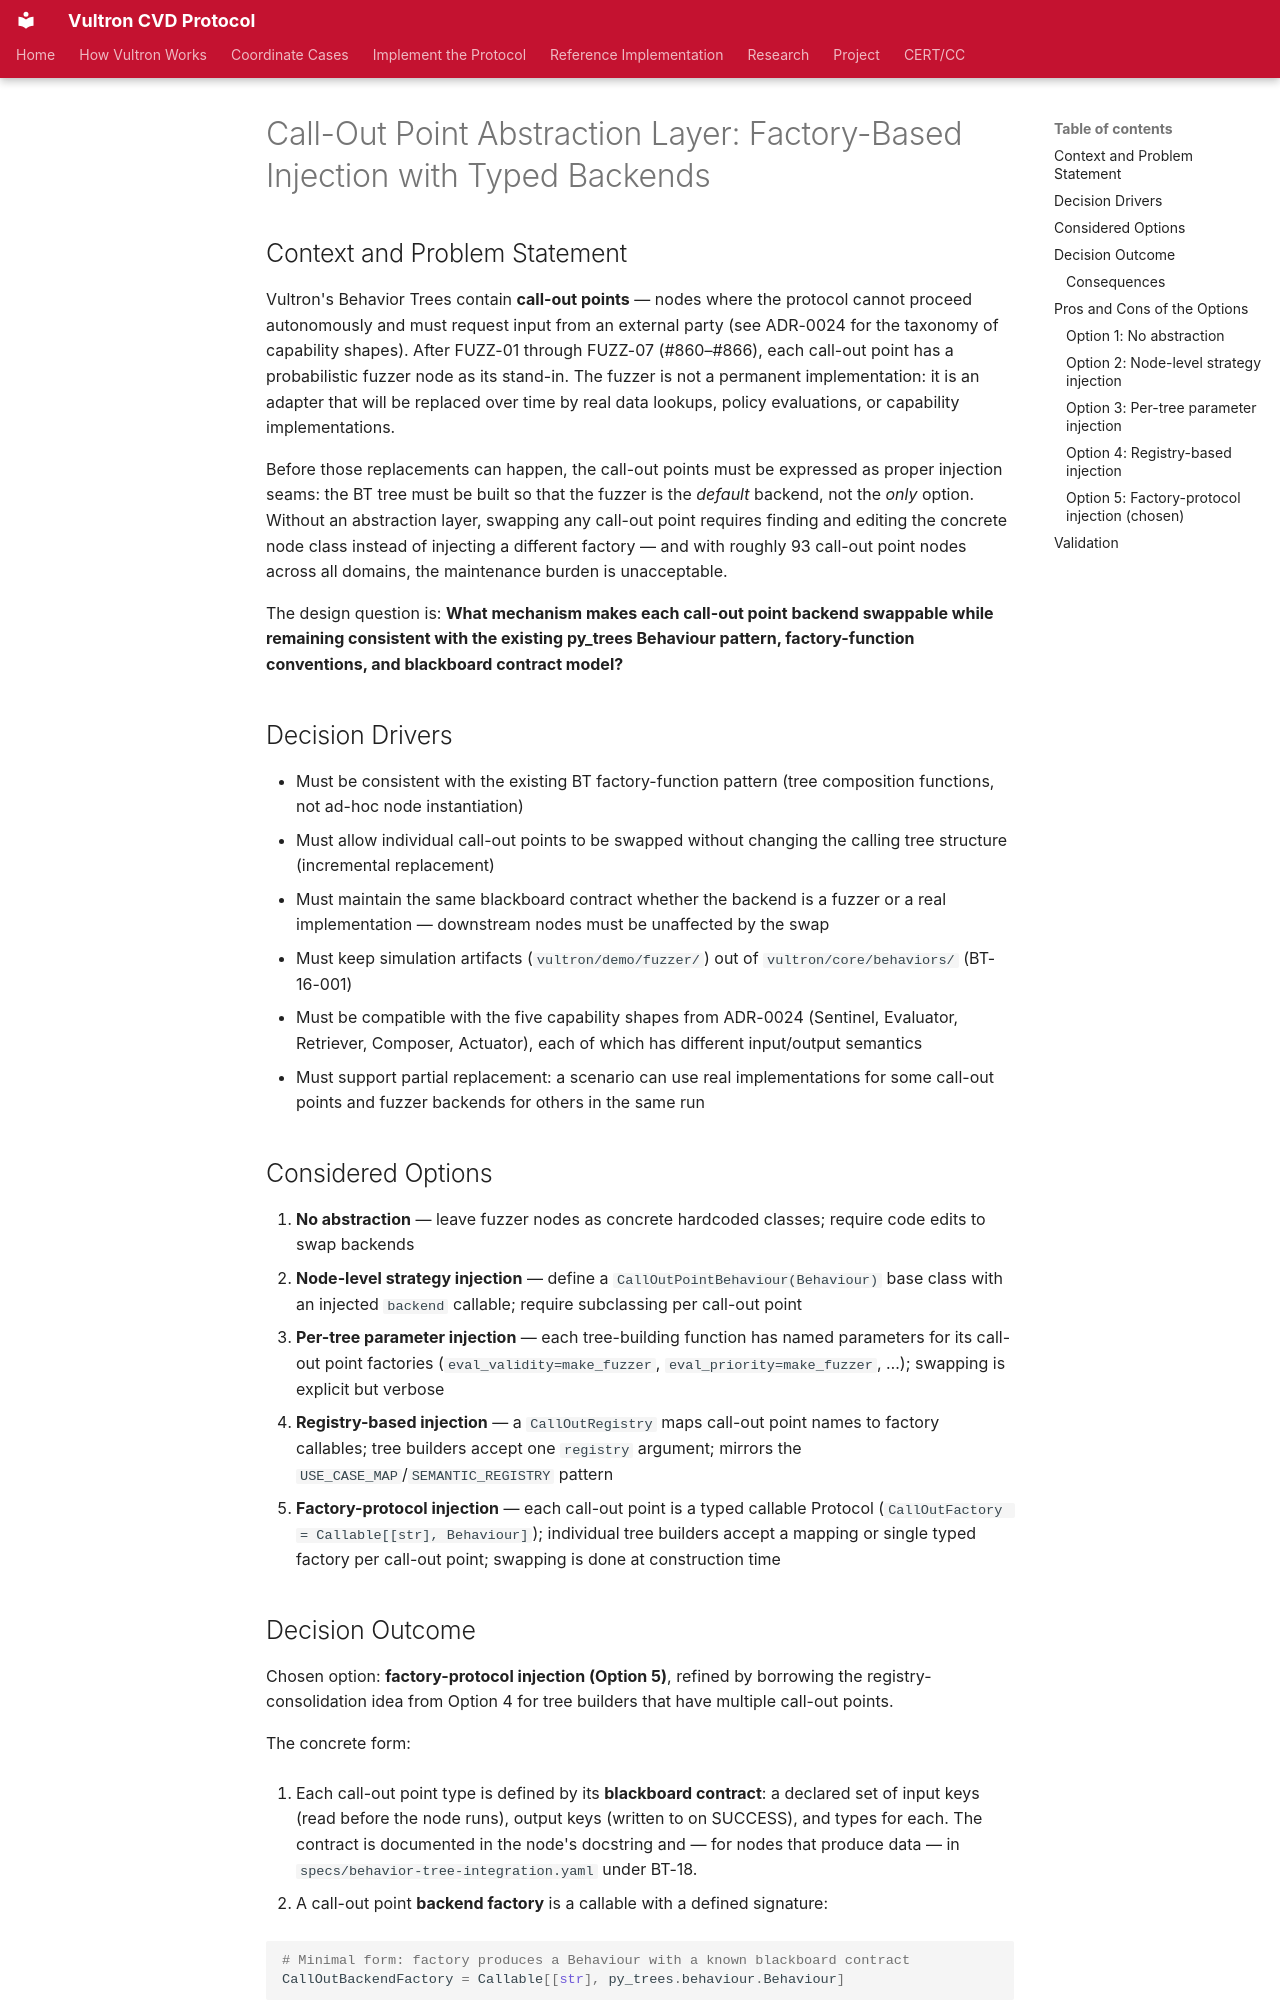

repository: CERTCC/Vultron · page: adr/0025-call-out-point-abstraction-layer/index.html · generator: mkdocs

---
status: accepted
date: 2026-06-25
created: 2026-06-25
updated: 2026-06-25
revision: 1
deciders: [adh]
partially_superseded_by:
  - 0183-a-call-out-backend-answers-yes-no-or-error-and-the-seam-turns-the-answer-into-tree-behaviour.md
stakeholder_type: [project-contributor]
---

# Call-Out Point Abstraction Layer: Factory-Based Injection with Typed Backends

## Context and Problem Statement

Vultron's Behavior Trees contain **call-out points** — nodes where the
protocol cannot proceed autonomously and must request input from an external
party (see ADR-0024 for the taxonomy of capability shapes). After FUZZ-01 through
FUZZ-07 (#860–#866), each call-out point has a probabilistic fuzzer node as
its stand-in. The fuzzer is not a permanent implementation: it is an adapter
that will be replaced over time by real data lookups, policy evaluations, or
capability implementations.

Before those replacements can happen, the call-out points must be expressed
as proper injection seams: the BT tree must be built so that the fuzzer is
the *default* backend, not the *only* option. Without an abstraction layer,
swapping any call-out point requires finding and editing the concrete node
class instead of injecting a different factory — and with roughly 93 call-out
point nodes across all domains, the maintenance burden is unacceptable.

The design question is: **What mechanism makes each call-out point backend
swappable while remaining consistent with the existing py_trees Behaviour
pattern, factory-function conventions, and blackboard contract model?**

## Decision Drivers

- Must be consistent with the existing BT factory-function pattern
  (tree composition functions, not ad-hoc node instantiation)
- Must allow individual call-out points to be swapped without changing the
  calling tree structure (incremental replacement)
- Must maintain the same blackboard contract whether the backend is a fuzzer
  or a real implementation — downstream nodes must be unaffected by the swap
- Must keep simulation artifacts (`vultron/demo/fuzzer/`) out of
  `vultron/core/behaviors/` (BT-16-001)
- Must be compatible with the five capability shapes from ADR-0024 (Sentinel,
  Evaluator, Retriever, Composer, Actuator), each of which has different
  input/output semantics
- Must support partial replacement: a scenario can use real implementations
  for some call-out points and fuzzer backends for others in the same run

## Considered Options

1. **No abstraction** — leave fuzzer nodes as concrete hardcoded classes;
   require code edits to swap backends
2. **Node-level strategy injection** — define a
   `CallOutPointBehaviour(Behaviour)` base class with an injected `backend`
   callable; require subclassing per call-out point
3. **Per-tree parameter injection** — each tree-building function has named
   parameters for its call-out point factories (`eval_validity=make_fuzzer`,
   `eval_priority=make_fuzzer`, …); swapping is explicit but verbose
4. **Registry-based injection** — a `CallOutRegistry` maps call-out point
   names to factory callables; tree builders accept one `registry` argument;
   mirrors the `USE_CASE_MAP`/`SEMANTIC_REGISTRY` pattern
5. **Factory-protocol injection** — each call-out point is a typed callable
   Protocol (`CallOutFactory = Callable[[str], Behaviour]`); individual
   tree builders accept a mapping or single typed factory per call-out point;
   swapping is done at construction time
